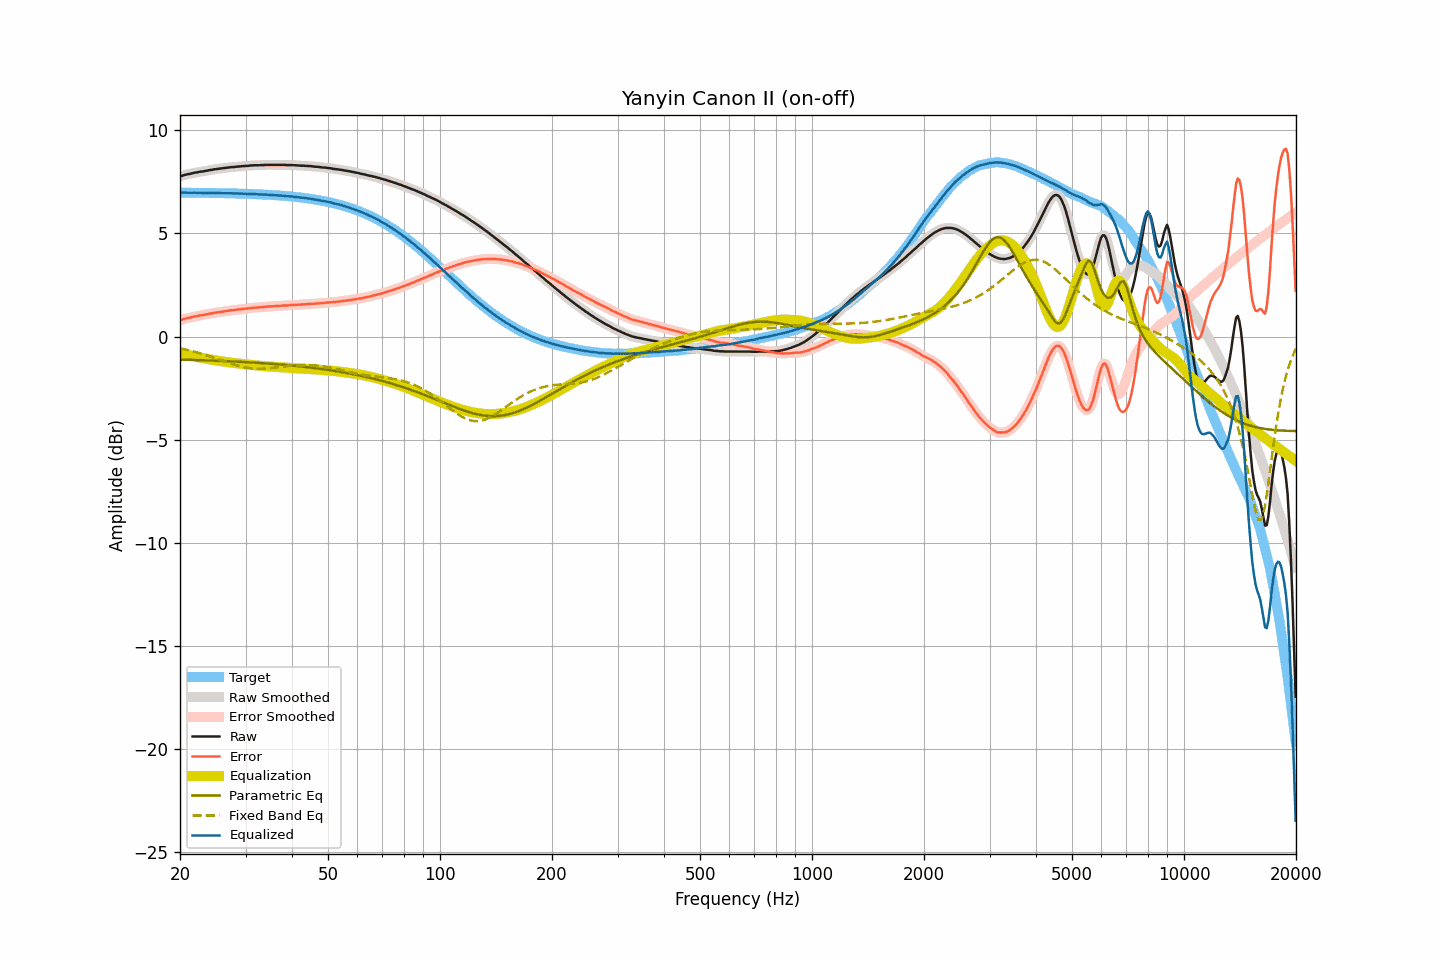

Values plotted in this chart, from the file beside it:
frequency, raw, smoothed, error, error_smoothed, equalization, parametric_eq, fixed_band_eq, equalized_raw, equalized_smoothed, target
20.00, 7.77, 7.77, 0.79, 0.79, -0.79, -1.12, -0.57, 6.98, 6.98, 6.98
20.20, 7.79, 7.79, 0.81, 0.81, -0.81, -1.12, -0.59, 6.98, 6.98, 6.98
20.40, 7.82, 7.82, 0.84, 0.84, -0.84, -1.12, -0.60, 6.99, 6.98, 6.98
20.61, 7.84, 7.84, 0.86, 0.86, -0.86, -1.13, -0.62, 6.98, 6.98, 6.98
20.81, 7.86, 7.86, 0.88, 0.88, -0.88, -1.13, -0.64, 6.98, 6.98, 6.98
21.02, 7.88, 7.88, 0.90, 0.90, -0.90, -1.13, -0.66, 6.98, 6.98, 6.98
21.23, 7.89, 7.89, 0.91, 0.92, -0.92, -1.13, -0.68, 6.97, 6.98, 6.98
21.44, 7.91, 7.91, 0.93, 0.93, -0.94, -1.13, -0.70, 6.97, 6.98, 6.98
21.66, 7.93, 7.93, 0.95, 0.95, -0.95, -1.14, -0.72, 6.98, 6.98, 6.98
21.87, 7.95, 7.95, 0.97, 0.97, -0.97, -1.14, -0.74, 6.98, 6.98, 6.98
22.09, 7.96, 7.96, 0.99, 0.99, -0.98, -1.14, -0.76, 6.98, 6.98, 6.98
22.31, 7.97, 7.98, 1.00, 1.00, -1.00, -1.14, -0.78, 6.97, 6.98, 6.97
22.54, 7.99, 7.99, 1.02, 1.01, -1.01, -1.15, -0.80, 6.98, 6.97, 6.97
22.76, 8.00, 8.00, 1.03, 1.03, -1.03, -1.15, -0.82, 6.97, 6.97, 6.97
22.99, 8.01, 8.01, 1.04, 1.04, -1.04, -1.15, -0.85, 6.97, 6.97, 6.97
23.22, 8.02, 8.02, 1.05, 1.05, -1.06, -1.15, -0.87, 6.97, 6.97, 6.97
23.45, 8.04, 8.04, 1.07, 1.07, -1.07, -1.16, -0.90, 6.97, 6.97, 6.97
23.69, 8.05, 8.05, 1.08, 1.08, -1.08, -1.16, -0.92, 6.97, 6.97, 6.97
23.92, 8.07, 8.07, 1.10, 1.10, -1.10, -1.16, -0.95, 6.97, 6.97, 6.97
24.16, 8.08, 8.08, 1.11, 1.11, -1.11, -1.16, -0.97, 6.97, 6.97, 6.97
24.40, 8.09, 8.10, 1.13, 1.13, -1.13, -1.17, -1.00, 6.96, 6.97, 6.97
24.65, 8.11, 8.11, 1.15, 1.14, -1.14, -1.17, -1.03, 6.97, 6.96, 6.96
24.89, 8.12, 8.12, 1.16, 1.16, -1.16, -1.17, -1.05, 6.96, 6.96, 6.96
25.14, 8.13, 8.13, 1.17, 1.17, -1.17, -1.18, -1.08, 6.96, 6.96, 6.96
25.39, 8.14, 8.14, 1.18, 1.18, -1.18, -1.18, -1.11, 6.96, 6.96, 6.96
25.65, 8.15, 8.15, 1.19, 1.19, -1.19, -1.18, -1.14, 6.96, 6.96, 6.96
25.91, 8.16, 8.16, 1.20, 1.20, -1.21, -1.19, -1.16, 6.96, 6.96, 6.96
26.16, 8.17, 8.17, 1.22, 1.22, -1.22, -1.19, -1.19, 6.95, 6.95, 6.96
26.43, 8.18, 8.18, 1.23, 1.23, -1.23, -1.19, -1.22, 6.95, 6.95, 6.95
26.69, 8.19, 8.19, 1.24, 1.24, -1.24, -1.20, -1.24, 6.95, 6.95, 6.95
26.96, 8.20, 8.20, 1.25, 1.25, -1.25, -1.20, -1.27, 6.95, 6.95, 6.95
27.23, 8.21, 8.21, 1.26, 1.26, -1.26, -1.20, -1.30, 6.95, 6.95, 6.95
27.50, 8.22, 8.22, 1.27, 1.27, -1.27, -1.21, -1.32, 6.95, 6.95, 6.95
27.77, 8.22, 8.22, 1.28, 1.28, -1.28, -1.21, -1.35, 6.94, 6.94, 6.94
28.05, 8.23, 8.23, 1.29, 1.29, -1.29, -1.21, -1.37, 6.94, 6.94, 6.94
28.33, 8.24, 8.24, 1.30, 1.30, -1.30, -1.22, -1.39, 6.94, 6.94, 6.94
28.62, 8.25, 8.25, 1.31, 1.31, -1.31, -1.22, -1.42, 6.94, 6.94, 6.94
28.90, 8.25, 8.25, 1.31, 1.32, -1.32, -1.23, -1.44, 6.93, 6.94, 6.94
29.19, 8.26, 8.26, 1.33, 1.33, -1.33, -1.23, -1.46, 6.93, 6.93, 6.93
29.48, 8.27, 8.27, 1.34, 1.34, -1.34, -1.23, -1.48, 6.94, 6.93, 6.93
29.78, 8.27, 8.27, 1.34, 1.34, -1.34, -1.24, -1.49, 6.93, 6.93, 6.93
30.08, 8.28, 8.28, 1.35, 1.35, -1.35, -1.24, -1.51, 6.93, 6.92, 6.93
30.38, 8.28, 8.28, 1.36, 1.36, -1.36, -1.25, -1.52, 6.92, 6.92, 6.92
30.68, 8.29, 8.29, 1.37, 1.37, -1.37, -1.25, -1.53, 6.92, 6.92, 6.92
30.99, 8.30, 8.30, 1.38, 1.38, -1.38, -1.26, -1.54, 6.92, 6.92, 6.92
31.30, 8.30, 8.30, 1.39, 1.39, -1.39, -1.26, -1.55, 6.91, 6.92, 6.91
31.61, 8.31, 8.31, 1.40, 1.40, -1.39, -1.27, -1.56, 6.92, 6.91, 6.91
31.93, 8.31, 8.31, 1.40, 1.40, -1.40, -1.27, -1.56, 6.91, 6.91, 6.91
32.24, 8.31, 8.31, 1.41, 1.41, -1.41, -1.28, -1.56, 6.90, 6.90, 6.90
32.57, 8.31, 8.31, 1.41, 1.41, -1.41, -1.28, -1.57, 6.90, 6.90, 6.90
32.89, 8.32, 8.32, 1.42, 1.42, -1.42, -1.29, -1.57, 6.90, 6.90, 6.90
33.22, 8.32, 8.32, 1.43, 1.43, -1.43, -1.29, -1.56, 6.89, 6.89, 6.89
33.55, 8.32, 8.33, 1.43, 1.43, -1.43, -1.30, -1.56, 6.89, 6.89, 6.89
33.89, 8.33, 8.33, 1.44, 1.44, -1.44, -1.30, -1.56, 6.89, 6.89, 6.89
34.23, 8.33, 8.33, 1.45, 1.45, -1.45, -1.31, -1.55, 6.88, 6.88, 6.88
34.57, 8.33, 8.33, 1.45, 1.45, -1.45, -1.31, -1.54, 6.88, 6.88, 6.88
34.92, 8.33, 8.33, 1.46, 1.46, -1.46, -1.32, -1.54, 6.87, 6.87, 6.87
35.27, 8.33, 8.33, 1.46, 1.46, -1.46, -1.32, -1.53, 6.87, 6.87, 6.87
35.62, 8.33, 8.33, 1.47, 1.47, -1.47, -1.33, -1.52, 6.86, 6.86, 6.86
35.97, 8.33, 8.33, 1.47, 1.47, -1.47, -1.34, -1.51, 6.86, 6.86, 6.86
... 635 more rows
